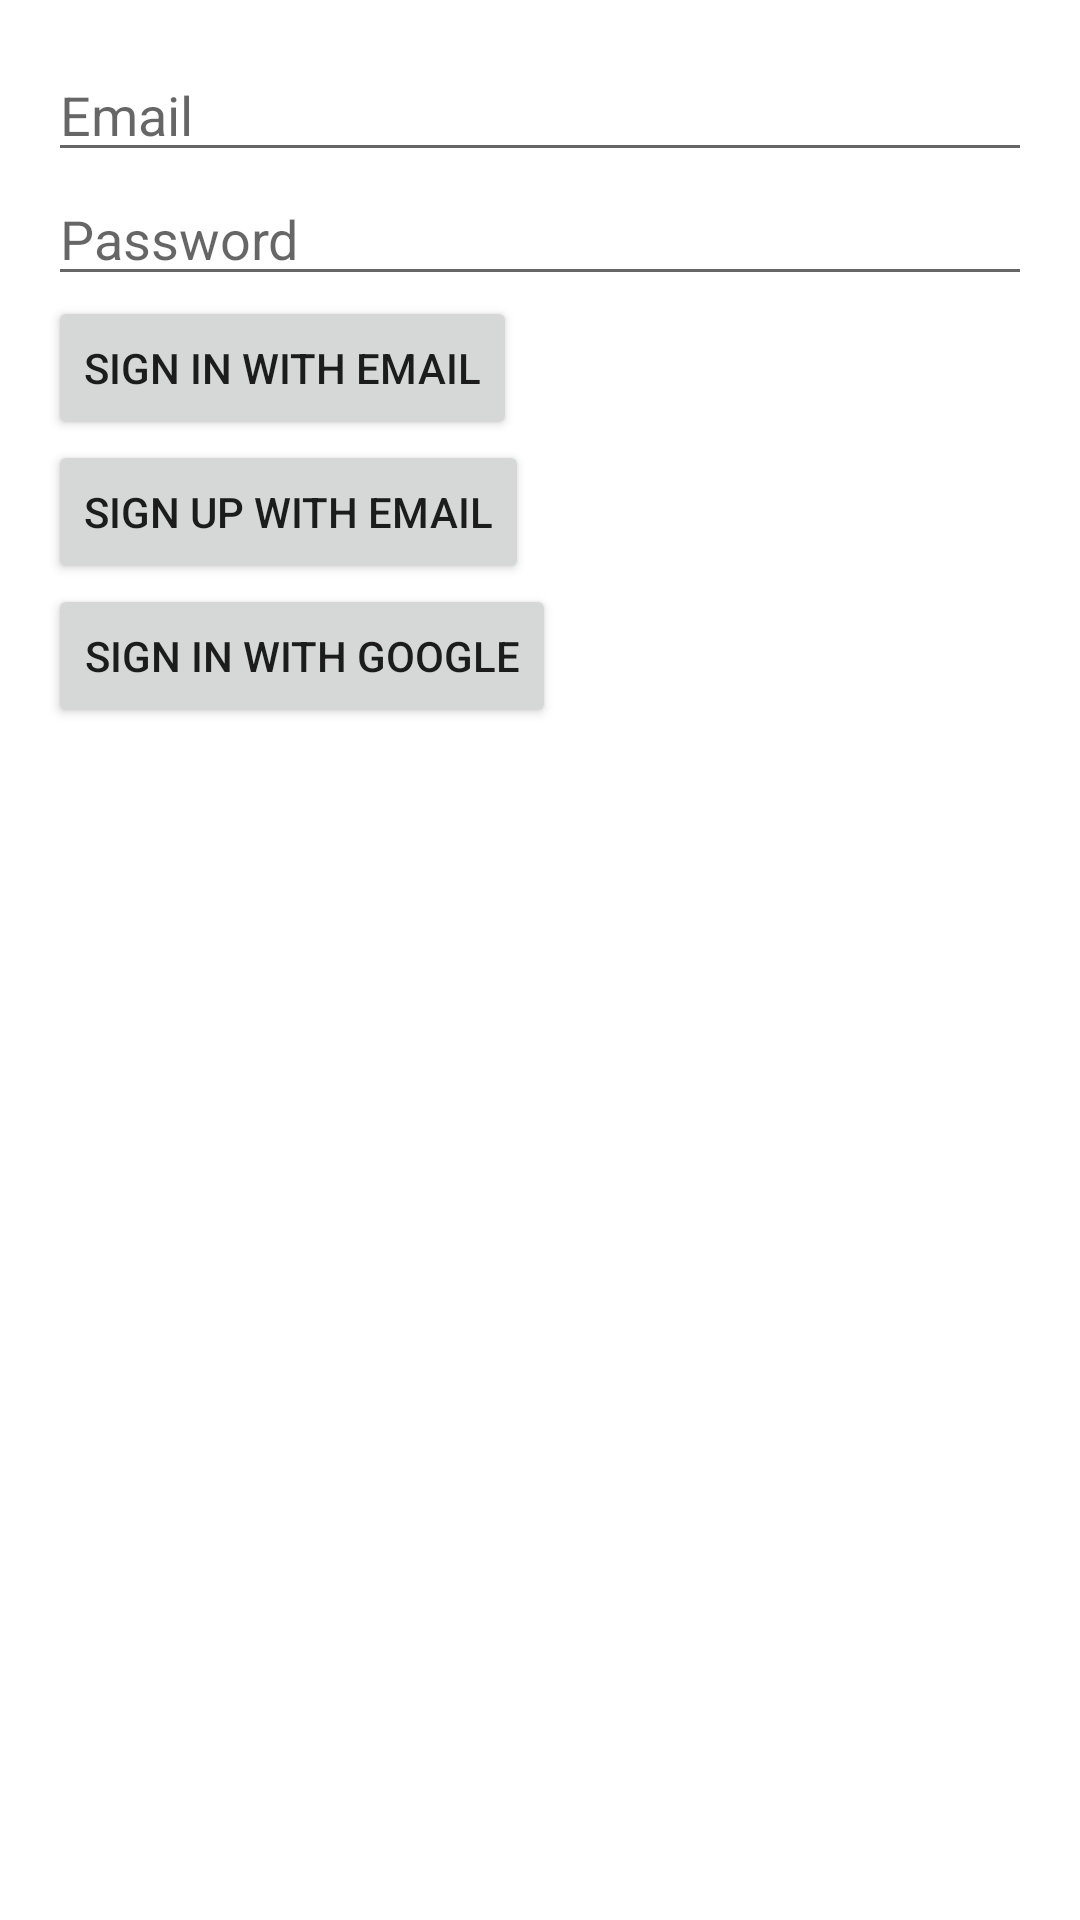

Write the Android layout XML for this screen, with the resource values it uses.
<!-- AndroidManifest.xml: application theme Theme.MachiLink -->
<!-- res/layout/activity_login.xml -->
<?xml version="1.0" encoding="utf-8"?>
<LinearLayout xmlns:android="http://schemas.android.com/apk/res/android"
    android:layout_width="match_parent"
    android:layout_height="match_parent"
    android:orientation="vertical"
    android:padding="16dp">

    <EditText
        android:id="@+id/emailEditText"
        android:layout_width="match_parent"
        android:layout_height="wrap_content"
        android:hint="Email" />

    <EditText
        android:id="@+id/passwordEditText"
        android:layout_width="match_parent"
        android:layout_height="wrap_content"
        android:hint="Password"
        android:inputType="textPassword" />

    <Button
        android:id="@+id/emailSignInButton"
        android:layout_width="wrap_content"
        android:layout_height="wrap_content"
        android:text="Sign In with Email" />

    <Button
        android:id="@+id/signUpButton"
        android:layout_width="wrap_content"
        android:layout_height="wrap_content"
        android:text="Sign Up with Email" />

    <Button
        android:id="@+id/googleSignInButton"
        android:layout_width="wrap_content"
        android:layout_height="wrap_content"
        android:text="Sign In with Google" />

</LinearLayout>
<!-- resources referenced by this layout -->
<resources>
  <style name="Theme.MachiLink" parent="Theme.MaterialComponents.DayNight.DarkActionBar">
          
          <item name="colorPrimary">@color/purple_500</item>
          <item name="colorPrimaryVariant">@color/purple_700</item>
          <item name="colorOnPrimary">@color/white</item>
          
          <item name="colorSecondary">@color/teal_200</item>
          <item name="colorSecondaryVariant">@color/teal_700</item>
          <item name="colorOnSecondary">@color/black</item>
          
          <item name="android:statusBarColor">?attr/colorPrimaryVariant</item>
          
      </style>
  <!-- not gathered from this repository: default colours our renderer supplied (Android Studio template values) -->
  <color name="purple_500">#FF6200EE</color>
  <color name="purple_700">#FF3700B3</color>
  <color name="teal_200">#FF03DAC5</color>
  <color name="teal_700">#FF018786</color>
  <color name="black">#FF000000</color>
  <color name="white">#FFFFFFFF</color>
</resources>
